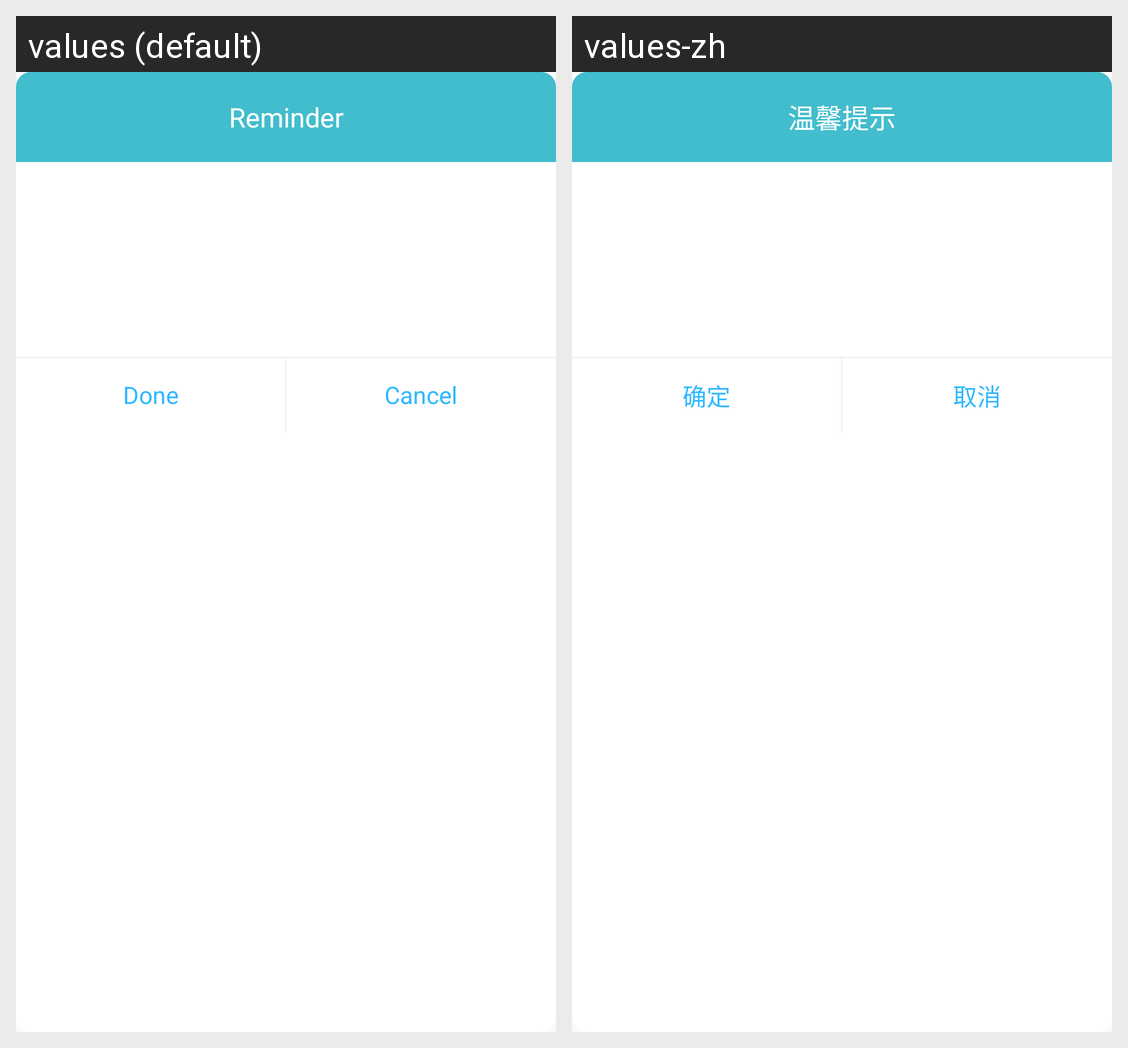

Strings drawn on this Android screen and how each of the app's shown locales translates them:
Android screen res/layout/layout_rs_warm_dialog.xml rendered under 2 locales, left to right: values (default), values-zh. Device: Nexus 5 (rendered at 1080×1920; each locale shown at half size, 540×960, under a caption strip naming it); theme AppTheme.
Strings drawn on this screen, with the default value and each locale's value (text and hints the layout hard-codes, and strings that could not be matched under every locale, appear in the picture but are not listed):

string_warm_tips
  values: Reminder
  values-zh: 温馨提示

string_confirm
  values: Done
  values-zh: 确定

string_cancel
  values: Cancel
  values-zh: 取消
